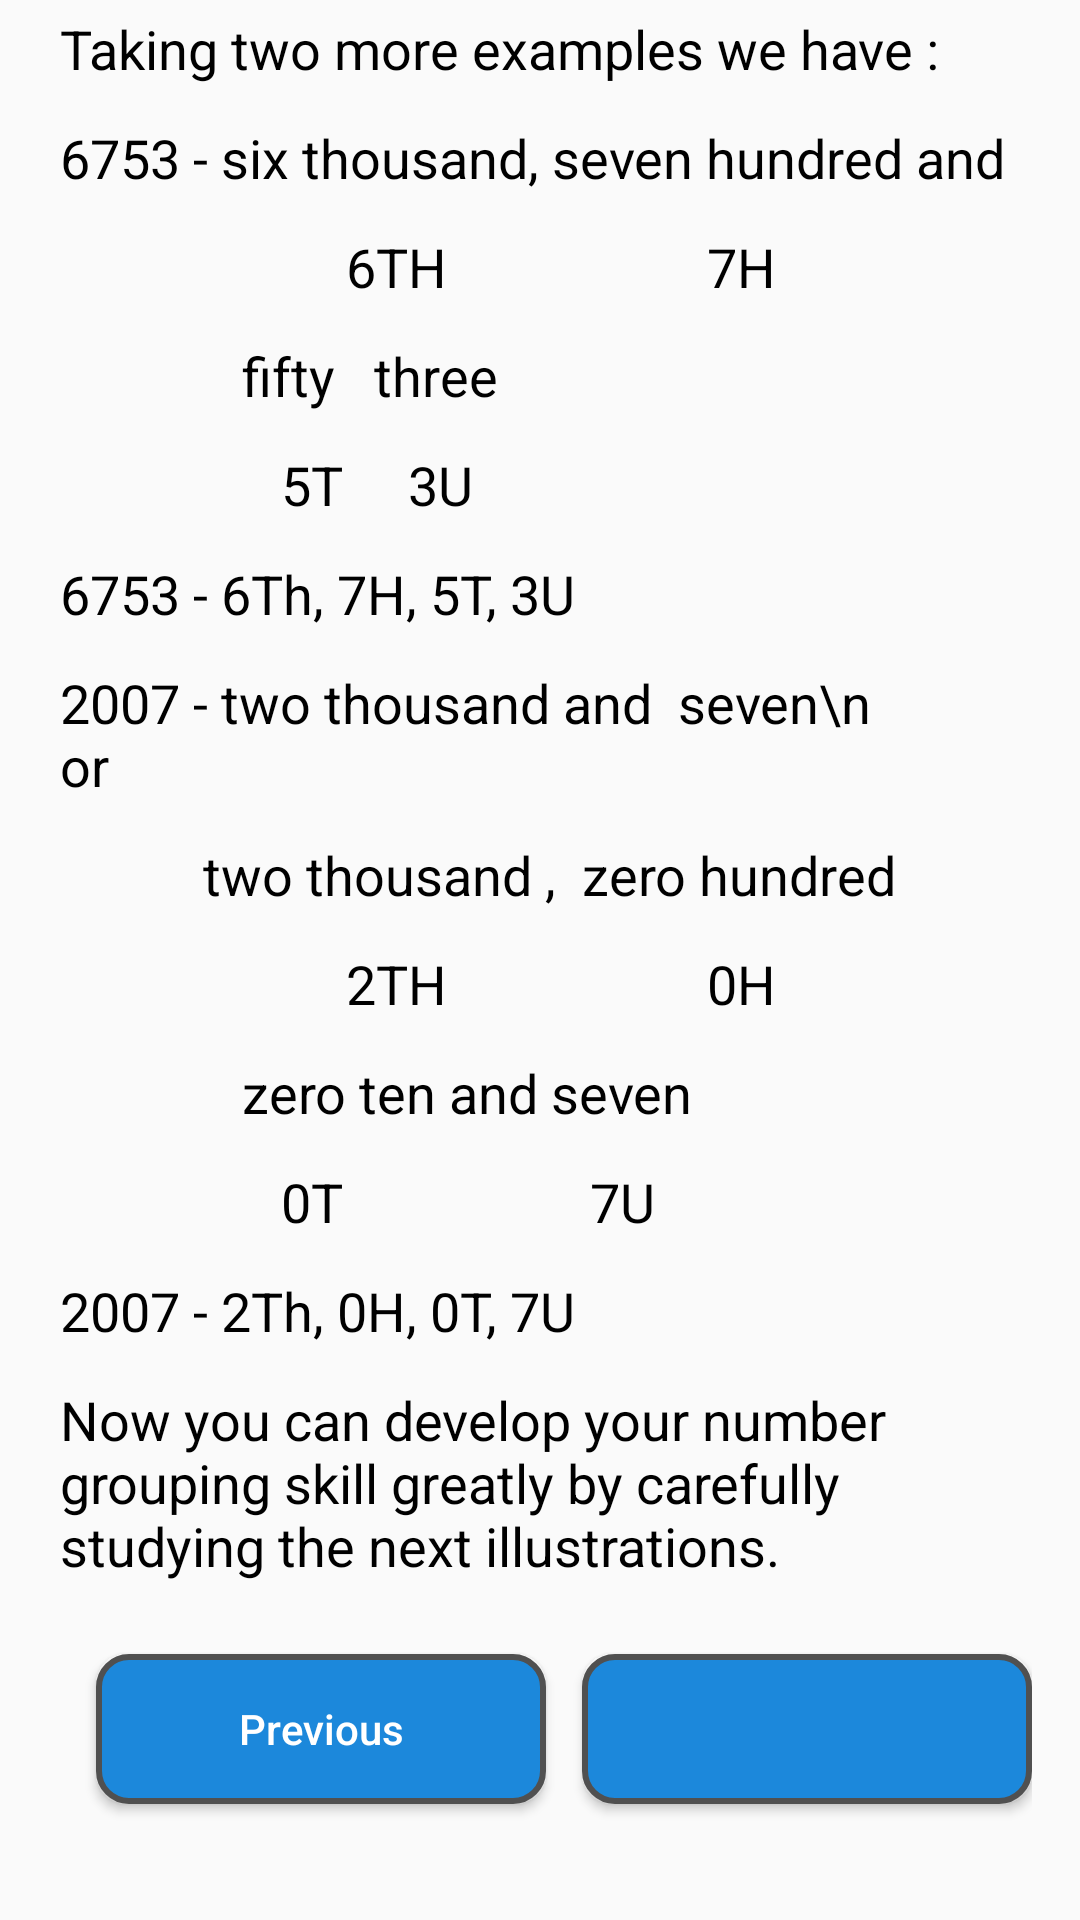

Write the Android layout XML for this screen, with the resource values it uses.
<!-- AndroidManifest.xml: application theme AppTheme -->
<!-- res/layout/fragment_page10.xml -->
<ScrollView xmlns:android="http://schemas.android.com/apk/res/android"
    xmlns:tools="http://schemas.android.com/tools"
    android:layout_width="match_parent"
    android:layout_height="match_parent"
    tools:context="com.example.yoma.maths2.Fragments.Page10">

    <LinearLayout xmlns:android="http://schemas.android.com/apk/res/android"
        android:layout_width="match_parent"
        android:layout_height="match_parent"
        android:layout_marginLeft="16dp"
        android:layout_marginRight="16dp"
        android:orientation="vertical"
        tools:context="com.rudigo.android.maths.BeginnerLevelCounting">

        <TextView
            android:id="@+id/body1"
            android:layout_width="match_parent"
            android:layout_height="wrap_content"
            android:layout_marginBottom="4dp"
            android:fontFamily="sans-serif"
            android:textColor="#000"
            android:padding="4dp"
            android:text="Taking two more examples we have :"
            android:textSize="18sp" />

        <TextView
            android:id="@+id/body2"
            android:layout_width="match_parent"
            android:layout_height="wrap_content"
            android:textColor="#000"
            android:layout_marginBottom="4dp"
            android:fontFamily="sans-serif"
            android:padding="4dp"
            android:text="6753 - six thousand, seven hundred and "
            android:textSize="18sp" />
        <TextView
            android:layout_width="match_parent"
            android:layout_height="wrap_content"
            android:textColor="#000"
            android:layout_marginBottom="4dp"
            android:fontFamily="sans-serif"
            android:padding="4dp"
            android:text="                      6TH                    7H "
            android:textSize="18sp" />

        <TextView
            android:layout_width="match_parent"
            android:layout_height="wrap_content"
            android:textColor="#000"
            android:layout_marginBottom="4dp"
            android:fontFamily="sans-serif"
            android:padding="4dp"
            android:text="              fifty   three "
            android:textSize="18sp" />
        <TextView
            android:layout_width="match_parent"
            android:layout_height="wrap_content"
            android:textColor="#000"
            android:layout_marginBottom="4dp"
            android:fontFamily="sans-serif"
            android:padding="4dp"
            android:text="                 5T     3U "
            android:textSize="18sp" />


        <TextView
            android:layout_width="match_parent"
            android:layout_height="wrap_content"
            android:textColor="#000"
            android:layout_marginBottom="4dp"
            android:fontFamily="sans-serif"
            android:padding="4dp"
            android:text="6753 - 6Th, 7H, 5T, 3U "
            android:textSize="18sp" />

        <TextView
            android:layout_width="match_parent"
            android:layout_height="wrap_content"
            android:textColor="#000"
            android:layout_marginBottom="4dp"
            android:fontFamily="sans-serif"
            android:padding="4dp"
            android:text="2007 - two thousand and  seven\n                                  or "
            android:textSize="18sp" />

        <TextView
            android:layout_width="match_parent"
            android:layout_height="wrap_content"
            android:textColor="#000"
            android:layout_marginBottom="4dp"
            android:fontFamily="sans-serif"
            android:padding="4dp"
            android:text="           two thousand ,  zero hundred "
            android:textSize="18sp" />
        <TextView
            android:layout_width="match_parent"
            android:layout_height="wrap_content"
            android:textColor="#000"
            android:layout_marginBottom="4dp"
            android:fontFamily="sans-serif"
            android:padding="4dp"
            android:text="                      2TH                    0H "
            android:textSize="18sp" />

        <TextView
            android:layout_width="match_parent"
            android:layout_height="wrap_content"
            android:textColor="#000"
            android:layout_marginBottom="4dp"
            android:fontFamily="sans-serif"
            android:padding="4dp"
            android:text="              zero ten and seven  "
            android:textSize="18sp" />
        <TextView
            android:layout_width="match_parent"
            android:layout_height="wrap_content"
            android:textColor="#000"
            android:layout_marginBottom="4dp"
            android:fontFamily="sans-serif"
            android:padding="4dp"
            android:text="                 0T                   7U "
            android:textSize="18sp" />


        <TextView
            android:layout_width="match_parent"
            android:layout_height="wrap_content"
            android:textColor="#000"
            android:layout_marginBottom="4dp"
            android:fontFamily="sans-serif"
            android:padding="4dp"
            android:text="2007 - 2Th, 0H, 0T, 7U "
            android:textSize="18sp" />


        <TextView
            android:layout_width="match_parent"
            android:layout_height="wrap_content"
            android:textColor="#000"
            android:layout_marginBottom="4dp"
            android:fontFamily="sans-serif"
            android:padding="4dp"
            android:text="Now you can develop your number grouping skill greatly by carefully studying the next illustrations."
            android:textSize="18sp" />

        <FrameLayout
            android:layout_width="match_parent"
            android:layout_height="match_parent">

            <Button
                android:id="@+id/nextbutton"
                style="@style/Widget.AppCompat.Button.Colored"
                android:layout_width="150dp"
                android:layout_height="50dp"
                android:background="@drawable/button"
                android:elevation="3dp"
                android:layout_gravity="bottom|end"
                android:layout_marginBottom="16dp"
                android:text=""
                android:textAllCaps="false" />

            <Button
                android:id="@+id/Previous53"
                style="@style/Widget.AppCompat.Button.Colored"
                android:layout_width="150dp"
                android:background="@drawable/button"
                android:elevation="3dp"
                android:layout_height="50dp"
                android:layout_gravity="bottom|start"
                android:layout_margin="16dp"
                android:text="Previous"
                android:textAllCaps="false"
                android:visibility="visible" />

        </FrameLayout>


    </LinearLayout>


</ScrollView>
<!-- resources referenced by this layout -->
<resources>
  <!-- drawable button (drawable) -->
  <?xml version="1.0" encoding="UTF-8"?>
  <shape
      xmlns:android="http://schemas.android.com/apk/res/android">
      <stroke
          android:width="2dp"
          android:color="#505050"/>
      <corners
          android:radius="10dp" />
  
      <padding
          android:left="1dp"
          android:right="1dp"
          android:top="1dp"
          android:bottom="1dp"/>
  
      <solid android:color="#1c88db"/>
  
  </shape>
  <style name="AppTheme" parent="Theme.AppCompat.Light.DarkActionBar">
          
          <item name="colorPrimary">@color/colorPrimary</item>
          <item name="colorPrimaryDark">@color/colorPrimaryDark</item>
          <item name="colorAccent">@color/colorAccent</item>
      </style>
  <!-- not gathered from this repository: default colours our renderer supplied (Android Studio template values) -->
  <color name="colorPrimary">#FF6200EE</color>
  <color name="colorPrimaryDark">#FF3700B3</color>
  <color name="colorAccent">#FF03DAC5</color>
</resources>
